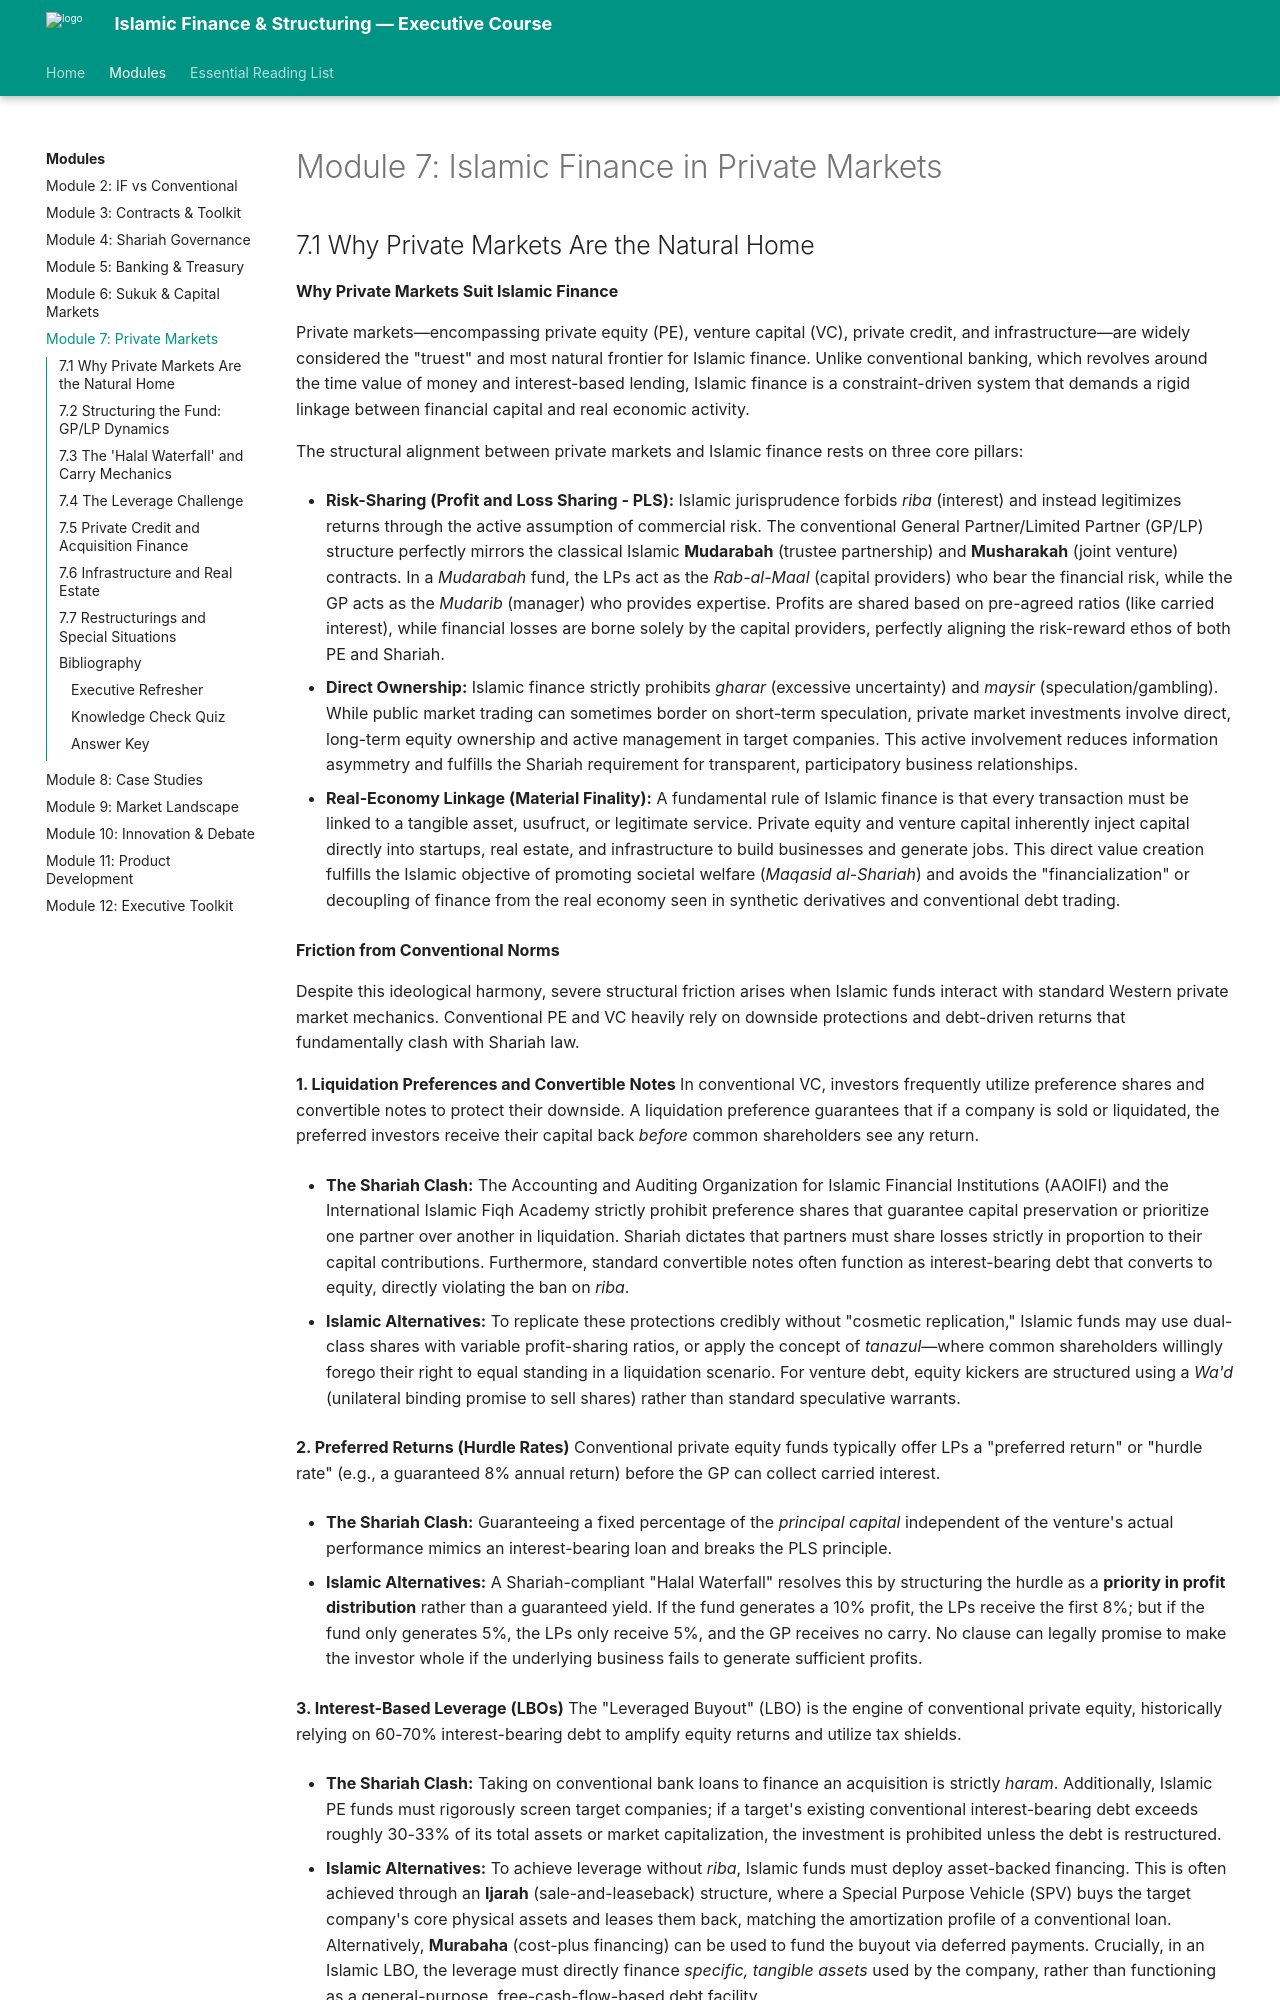

repository: DGnomeUT/Islamic_Finance · page: module-07-islamic-finance-in-private-markets/index.html · generator: mkdocs

---
title: "Module 7: Islamic Finance in Private Markets"
description: "Executive course module on Islamic Finance in Private Markets"
---

# Module 7: Islamic Finance in Private Markets


## 7.1 Why Private Markets Are the Natural Home

**Why Private Markets Suit Islamic Finance**

Private markets—encompassing private equity (PE), venture capital (VC), private credit, and infrastructure—are widely considered the "truest" and most natural frontier for Islamic finance [1-4]. Unlike conventional banking, which revolves around the time value of money and interest-based lending, Islamic finance is a constraint-driven system that demands a rigid linkage between financial capital and real economic activity [5-8]. 

The structural alignment between private markets and Islamic finance rests on three core pillars:

*   **Risk-Sharing (Profit and Loss Sharing - PLS):** Islamic jurisprudence forbids *riba* (interest) and instead legitimizes returns through the active assumption of commercial risk [9-11]. The conventional General Partner/Limited Partner (GP/LP) structure perfectly mirrors the classical Islamic **Mudarabah** (trustee partnership) and **Musharakah** (joint venture) contracts [12-15]. In a *Mudarabah* fund, the LPs act as the *Rab-al-Maal* (capital providers) who bear the financial risk, while the GP acts as the *Mudarib* (manager) who provides expertise [16-18]. Profits are shared based on pre-agreed ratios (like carried interest), while financial losses are borne solely by the capital providers, perfectly aligning the risk-reward ethos of both PE and Shariah [15, 18, 19].
*   **Direct Ownership:** Islamic finance strictly prohibits *gharar* (excessive uncertainty) and *maysir* (speculation/gambling) [20-22]. While public market trading can sometimes border on short-term speculation, private market investments involve direct, long-term equity ownership and active management in target companies [23-26]. This active involvement reduces information asymmetry and fulfills the Shariah requirement for transparent, participatory business relationships [23, 25].
*   **Real-Economy Linkage (Material Finality):** A fundamental rule of Islamic finance is that every transaction must be linked to a tangible asset, usufruct, or legitimate service [27-29]. Private equity and venture capital inherently inject capital directly into startups, real estate, and infrastructure to build businesses and generate jobs [30-33]. This direct value creation fulfills the Islamic objective of promoting societal welfare (*Maqasid al-Shariah*) and avoids the "financialization" or decoupling of finance from the real economy seen in synthetic derivatives and conventional debt trading [20, 34-37].

**Friction from Conventional Norms**

Despite this ideological harmony, severe structural friction arises when Islamic funds interact with standard Western private market mechanics. Conventional PE and VC heavily rely on downside protections and debt-driven returns that fundamentally clash with Shariah law [1, 4, 30].

**1. Liquidation Preferences and Convertible Notes**
In conventional VC, investors frequently utilize preference shares and convertible notes to protect their downside. A liquidation preference guarantees that if a company is sold or liquidated, the preferred investors receive their capital back *before* common shareholders see any return [38-40]. 
*   **The Shariah Clash:** The Accounting and Auditing Organization for Islamic Financial Institutions (AAOIFI) and the International Islamic Fiqh Academy strictly prohibit preference shares that guarantee capital preservation or prioritize one partner over another in liquidation [38, 39, 41, 42]. Shariah dictates that partners must share losses strictly in proportion to their capital contributions [43-45]. Furthermore, standard convertible notes often function as interest-bearing debt that converts to equity, directly violating the ban on *riba* [46-48].
*   **Islamic Alternatives:** To replicate these protections credibly without "cosmetic replication," Islamic funds may use dual-class shares with variable profit-sharing ratios, or apply the concept of *tanazul*—where common shareholders willingly forego their right to equal standing in a liquidation scenario [49-52]. For venture debt, equity kickers are structured using a *Wa'd* (unilateral binding promise to sell shares) rather than standard speculative warrants [53].
